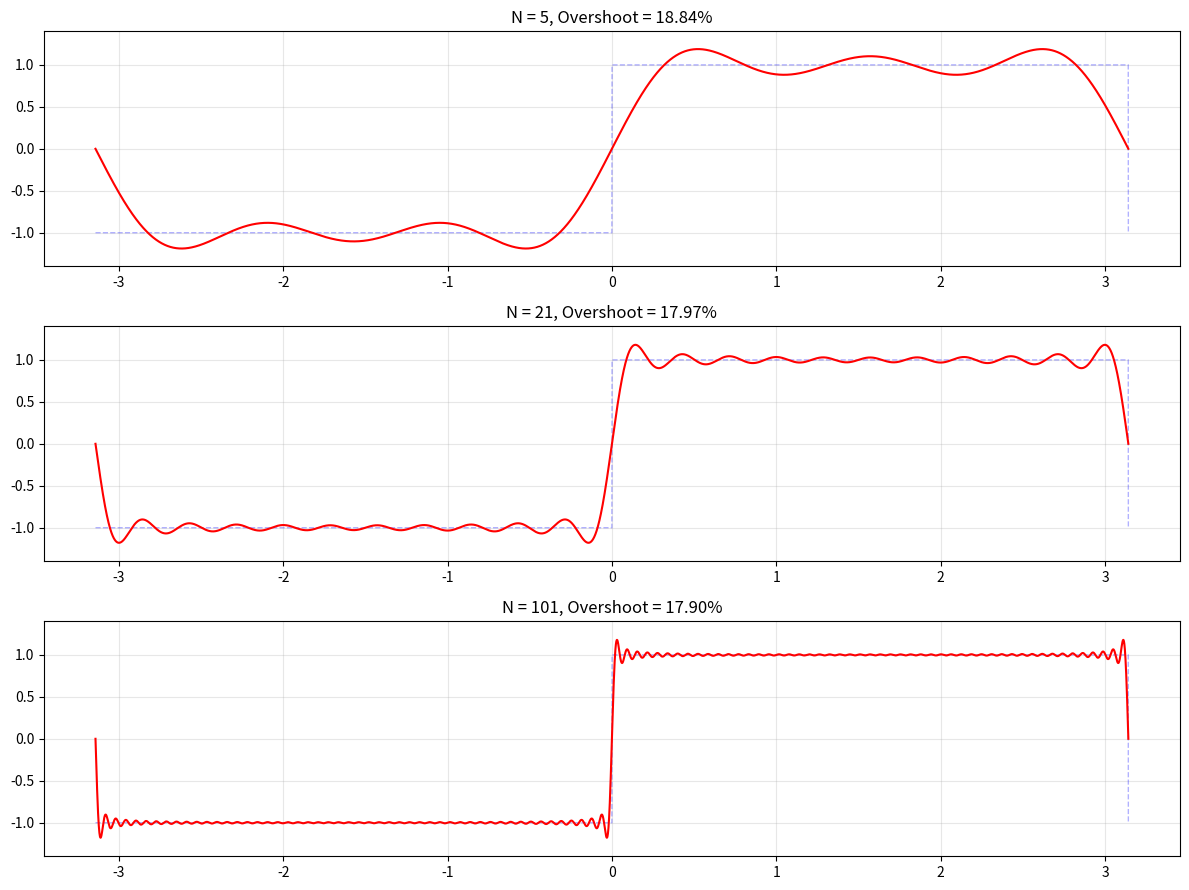
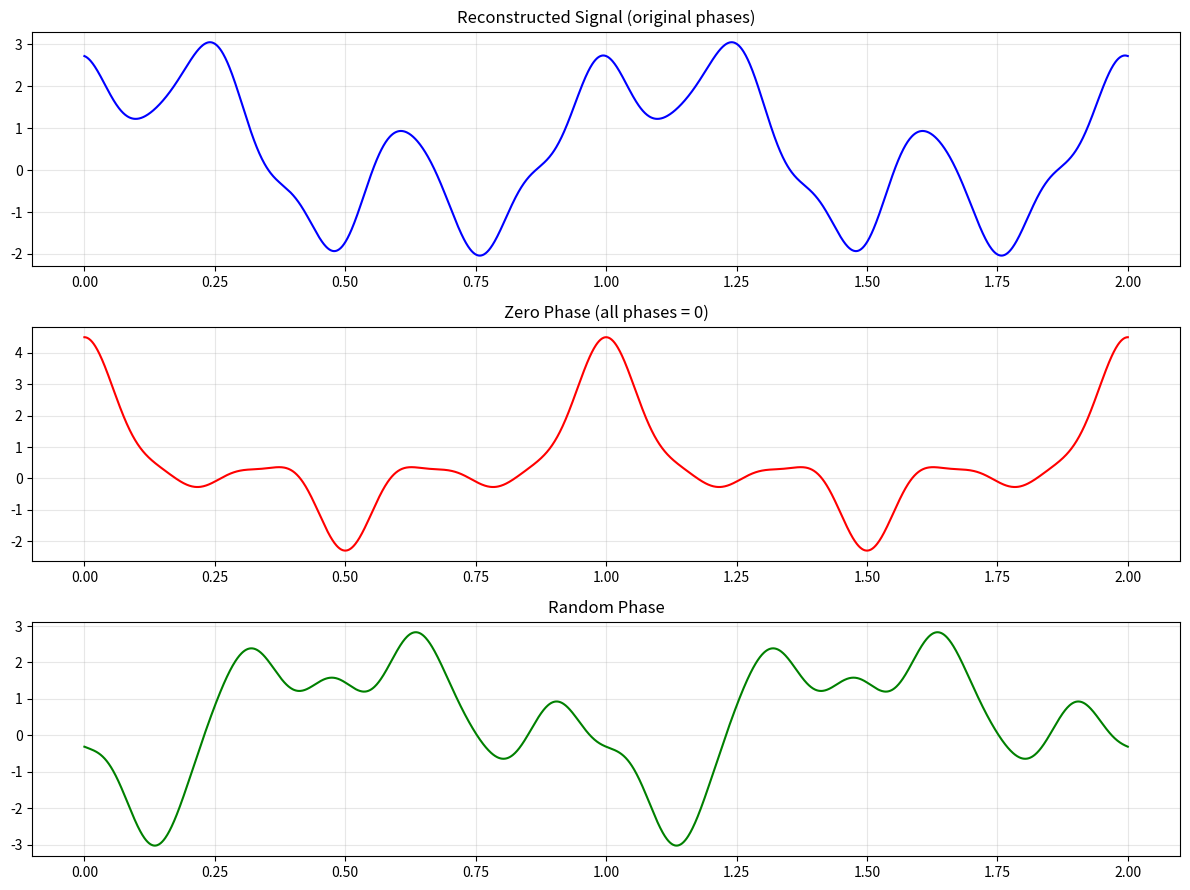
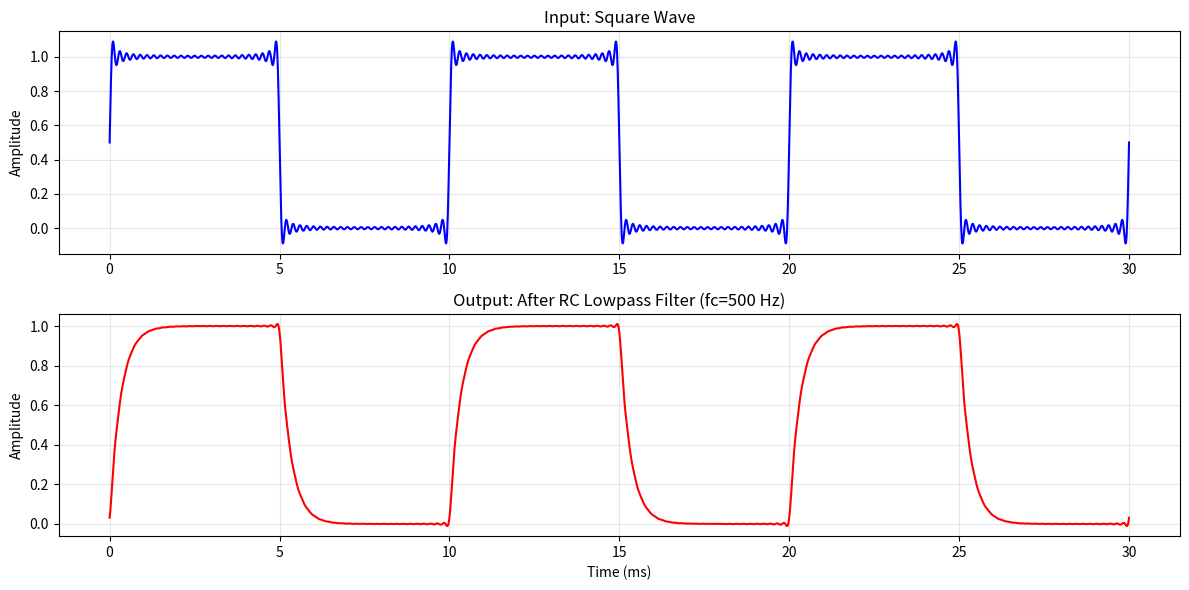

Write the Python code that produced these figures, in order.
"""
Exercises for Lesson 03: Fourier Series and Applications
Topic: Signal_Processing

Solutions to practice problems from the lesson.
"""

import numpy as np
from scipy import integrate

import matplotlib
matplotlib.use('Agg')
import matplotlib.pyplot as plt


# === Exercise 1: Fourier Coefficient Computation ===
# Problem: Compute Fourier series coefficients for various waveforms.

def exercise_1():
    """Fourier coefficient computation for standard waveforms."""
    T0 = 1.0
    omega0 = 2 * np.pi / T0
    N_harmonics = 20
    t = np.linspace(0, T0, 1000, endpoint=False)

    # 1. Full-wave rectified sine: |sin(omega0 * t)|
    # c_0 = 2/pi, c_{2k} = (-1)^{k+1} * 2 / (pi * (4k^2 - 1)), c_{odd} = 0
    # Period is T0/2 for |sin|, so fundamental = 2*omega0
    print("1a) x(t) = |sin(omega0 * t)|")
    print("   Period = T0/2, fundamental freq = 2*f0")
    cn_rectified = {}
    for n in range(-N_harmonics, N_harmonics + 1):
        if n % 2 != 0:
            cn_rectified[n] = 0.0
        else:
            k = n // 2
            if k == 0:
                cn_rectified[n] = 2 / np.pi
            else:
                cn_rectified[n] = 2 / (np.pi * (1 - 4 * k ** 2))

    print(f"   c_0 = {cn_rectified[0]:.6f} (analytical: {2 / np.pi:.6f})")
    print(f"   c_2 = {cn_rectified[2]:.6f}")
    print(f"   c_4 = {cn_rectified[4]:.6f}")
    print()

    # 2. cos^2(omega0 * t) = 0.5 + 0.5*cos(2*omega0*t)
    # c_0 = 0.5, c_{+/-1} using 2*omega0 base: c_0=0.5, c_{+/-2}=0.25
    print("1b) x(t) = cos^2(omega0 * t) = 0.5 + 0.5*cos(2*omega0*t)")
    print("   c_0 = 0.5, c_{+/-2} = 0.25, all others = 0")
    print()

    # 3. Pulse train: numerical computation
    tau = 0.3  # duty cycle = tau/T0 = 0.3
    print(f"1c) Pulse train with tau/T0 = {tau}")
    cn_pulse = {}
    for n in range(-N_harmonics, N_harmonics + 1):
        if n == 0:
            cn_pulse[n] = tau / T0
        else:
            cn_pulse[n] = (tau / T0) * np.sinc(n * tau / T0)
    print(f"   c_0 = {cn_pulse[0]:.6f} (= tau/T0 = {tau / T0:.6f})")
    print(f"   c_1 = {cn_pulse[1]:.6f}")
    print(f"   c_2 = {cn_pulse[2]:.6f}")


# === Exercise 2: Symmetry Exploitation ===
# Problem: Identify symmetry and determine which coefficients are zero.

def exercise_2():
    """Symmetry-based Fourier coefficient analysis."""
    print("2a) x(t) = t^2 on [-pi, pi], periodic")
    print("   Even function -> b_n = 0 (only cosine terms)")
    print("   No half-wave symmetry -> both even and odd harmonics present")
    print()

    print("2b) x(t) = t on [-pi, pi], periodic")
    print("   Odd function -> a_n = 0, a_0 = 0 (only sine terms)")
    print()

    print("2c) x(t) = |t| on [-pi, pi], periodic")
    print("   Even function -> b_n = 0 (only cosine terms)")
    print()

    print("2d) Staircase: +1 for 0<t<pi, -1 for -pi<t<0")
    print("   Odd function -> a_n = 0, a_0 = 0 (only sine terms)")
    print("   Half-wave symmetry -> only odd harmonics")

    # Numerical verification
    T0 = 2 * np.pi
    omega0 = 2 * np.pi / T0
    N_max = 10

    # Signal 2a: t^2
    print("\n--- Numerical verification for x(t) = t^2 ---")
    for n in range(6):
        if n == 0:
            a_n, _ = integrate.quad(lambda t: t ** 2, -np.pi, np.pi)
            a_n /= (2 * np.pi)
            print(f"   a_0 = {a_n:.6f}")
        else:
            a_n, _ = integrate.quad(lambda t: t ** 2 * np.cos(n * t), -np.pi, np.pi)
            a_n /= np.pi
            b_n, _ = integrate.quad(lambda t: t ** 2 * np.sin(n * t), -np.pi, np.pi)
            b_n /= np.pi
            print(f"   a_{n} = {a_n:.6f}, b_{n} = {b_n:.6f}")


# === Exercise 3: Gibbs Phenomenon Investigation ===
# Problem: Compute Fourier partial sums of square wave and analyze overshoot.

def exercise_3():
    """Gibbs phenomenon analysis."""
    T0 = 2 * np.pi
    t = np.linspace(-np.pi, np.pi, 10000)

    # Square wave: +1 for 0<t<pi, -1 for -pi<t<0
    x_true = np.sign(np.sin(t + 1e-10))

    N_values = [5, 21, 101]

    fig, axes = plt.subplots(len(N_values), 1, figsize=(12, 9))

    for idx, N in enumerate(N_values):
        # Fourier partial sum: b_n = 4/(n*pi) for odd n
        S_N = np.zeros_like(t)
        for n in range(1, N + 1):
            if n % 2 == 1:
                b_n = 4 / (n * np.pi)
                S_N += b_n * np.sin(n * t)

        # Peak overshoot
        max_val = np.max(S_N)
        overshoot_pct = (max_val - 1.0) * 100
        print(f"N = {N:3d}: peak value = {max_val:.6f}, overshoot = {overshoot_pct:.2f}%")

        axes[idx].plot(t, x_true, 'b--', alpha=0.3, linewidth=1)
        axes[idx].plot(t, S_N, 'r-', linewidth=1.5)
        axes[idx].set_title(f'N = {N}, Overshoot = {overshoot_pct:.2f}%')
        axes[idx].set_ylim([-1.4, 1.4])
        axes[idx].grid(True, alpha=0.3)

    print(f"\nGibbs overshoot converges to ~8.95% (Si(pi)/pi*2 - 1)")
    print(f"Analytical limit: {(integrate.quad(lambda t: np.sin(t) / t, 0, np.pi)[0] * 2 / np.pi - 1) * 100:.2f}%")

    # Lanczos sigma factors
    print("\n--- Lanczos sigma factors ---")
    S_lanczos = np.zeros_like(t)
    N_lanczos = 101
    for n in range(1, N_lanczos + 1):
        if n % 2 == 1:
            b_n = 4 / (n * np.pi)
            sigma = np.sinc(n / N_lanczos)  # Lanczos factor
            S_lanczos += sigma * b_n * np.sin(n * t)

    max_lanczos = np.max(S_lanczos)
    overshoot_lanczos = (max_lanczos - 1.0) * 100
    print(f"Lanczos (N=101): overshoot = {overshoot_lanczos:.2f}%")

    mse_standard = np.mean((x_true - S_N) ** 2)  # S_N from N=101
    mse_lanczos = np.mean((x_true - S_lanczos) ** 2)
    print(f"MSE standard: {mse_standard:.6f}")
    print(f"MSE Lanczos:  {mse_lanczos:.6f}")

    plt.tight_layout()
    plt.savefig('ex03_gibbs.png', dpi=100, bbox_inches='tight')
    plt.close()
    print("Plot saved to ex03_gibbs.png")


# === Exercise 4: Parseval's Theorem Applications ===
# Problem: Use Parseval's theorem to compute infinite sums.

def exercise_4():
    """Parseval's theorem for computing infinite sums."""
    # 1. Sum 1/n^2 from sawtooth wave
    # Sawtooth: x(t) = t/pi on (-pi, pi), b_n = (-1)^{n+1} * 2/(n*pi) * pi = 2*(-1)^{n+1}/n
    # Actually, for x(t) = t on (-pi, pi): b_n = 2*(-1)^{n+1}/n
    # Power = (1/2pi) * int_{-pi}^{pi} t^2 dt = pi^2/3
    # Parseval: sum |b_n|^2 / 2 = sum (2/n)^2 / 2 = 2 * sum 1/n^2
    # So: pi^2/3 = 2 * sum 1/n^2 -> sum 1/n^2 = pi^2/6

    # More carefully: for x(t) = t on (-pi, pi) periodic:
    # Power P = (1/(2*pi)) * int_{-pi}^{pi} t^2 dt = pi^2/3
    # b_n = 2*(-1)^{n+1}/n, a_0 = 0
    # Parseval: P = sum_{n=1}^{inf} (b_n^2)/2 = sum 4/(2*n^2) = 2 * sum 1/n^2
    # pi^2/3 = 2 * sum 1/n^2 -> sum 1/n^2 = pi^2/6

    partial_sum = sum(1.0 / n ** 2 for n in range(1, 10001))
    print(f"4a) sum(1/n^2) = pi^2/6 = {np.pi ** 2 / 6:.10f}")
    print(f"    Partial sum (10000 terms): {partial_sum:.10f}")
    print()

    # 2. Sum 1/(2k+1)^4 from triangle wave
    # Triangle wave: a_n = -4/(pi^2 * n^2) for odd n, 0 for even n
    # Power = 1/3 (for triangle wave with amplitude 1, period 2*pi)
    # Parseval: 1/3 = sum_{k=0}^{inf} (4/(pi^2*(2k+1)^2))^2 / 2
    # = 8/pi^4 * sum 1/(2k+1)^4
    # -> sum 1/(2k+1)^4 = pi^4/96

    partial_sum_4 = sum(1.0 / (2 * k + 1) ** 4 for k in range(10000))
    print(f"4b) sum(1/(2k+1)^4) = pi^4/96 = {np.pi ** 4 / 96:.10f}")
    print(f"    Partial sum (10000 terms): {partial_sum_4:.10f}")
    print()

    # 3. Pulse train power vs duty cycle
    duty_cycles = [0.1, 0.25, 0.5]
    print("4c) Pulse train power vs duty cycle:")
    for d in duty_cycles:
        # Power = d (fraction of time signal is 1)
        P_analytical = d
        # Verify with Parseval: c_0 = d, c_n = d*sinc(n*d)
        P_parseval = d ** 2  # |c_0|^2
        for n in range(1, 1000):
            cn = d * np.sinc(n * d)
            P_parseval += 2 * cn ** 2  # factor 2 for c_n and c_{-n}
        print(f"   d={d}: P_analytical={P_analytical:.6f}, P_parseval={P_parseval:.6f}")


# === Exercise 5: Signal Reconstruction Challenge ===
# Problem: Reconstruct signal from given Fourier coefficients.

def exercise_5():
    """Signal reconstruction from amplitude and phase spectra."""
    # Given coefficients
    coeffs = {
        0: (0.5, 0),
        1: (0.8, -np.pi / 4),
        2: (0.3, -np.pi / 2),
        3: (0.6, np.pi / 3),
        5: (0.2, -np.pi / 6),
        7: (0.1, np.pi / 4)
    }

    T0 = 1.0
    omega0 = 2 * np.pi / T0
    t = np.linspace(0, 2 * T0, 2000)

    # 1. Reconstruct x(t)
    x = np.zeros_like(t)
    for n, (amp, phase) in coeffs.items():
        c_n = amp * np.exp(1j * phase)
        if n == 0:
            x += amp  # c_0 is real
        else:
            # c_n * e^{jn*omega0*t} + c_{-n} * e^{-jn*omega0*t}
            # = 2*|c_n|*cos(n*omega0*t + angle(c_n))
            x += 2 * amp * np.cos(n * omega0 * t + phase)

    # 2. Average power using Parseval
    P = coeffs[0][0] ** 2  # |c_0|^2
    for n, (amp, phase) in coeffs.items():
        if n > 0:
            P += 2 * amp ** 2  # |c_n|^2 + |c_{-n}|^2
    print(f"Average power (Parseval): {P:.6f}")

    # 3. Zero phase version
    x_zero_phase = np.zeros_like(t)
    for n, (amp, _) in coeffs.items():
        if n == 0:
            x_zero_phase += amp
        else:
            x_zero_phase += 2 * amp * np.cos(n * omega0 * t)

    # 4. Random phase version
    np.random.seed(42)
    x_random_phase = np.zeros_like(t)
    for n, (amp, _) in coeffs.items():
        rand_phase = np.random.uniform(-np.pi, np.pi)
        if n == 0:
            x_random_phase += amp
        else:
            x_random_phase += 2 * amp * np.cos(n * omega0 * t + rand_phase)

    fig, axes = plt.subplots(3, 1, figsize=(12, 9))
    axes[0].plot(t, x, 'b-', linewidth=1.5)
    axes[0].set_title('Reconstructed Signal (original phases)')
    axes[0].grid(True, alpha=0.3)

    axes[1].plot(t, x_zero_phase, 'r-', linewidth=1.5)
    axes[1].set_title('Zero Phase (all phases = 0)')
    axes[1].grid(True, alpha=0.3)

    axes[2].plot(t, x_random_phase, 'g-', linewidth=1.5)
    axes[2].set_title('Random Phase')
    axes[2].grid(True, alpha=0.3)

    plt.tight_layout()
    plt.savefig('ex03_reconstruction.png', dpi=100, bbox_inches='tight')
    plt.close()
    print("Plot saved to ex03_reconstruction.png")
    print("Zero phase: signal becomes symmetric, peaky")
    print("Random phase: signal shape changes completely, power stays the same")


# === Exercise 6: Fourier Series of a Real-World Signal ===
# Problem: Sawtooth wave analysis.

def exercise_6():
    """Sawtooth wave Fourier series analysis."""
    from scipy.signal import sawtooth as make_sawtooth

    f0 = 100
    fs = 44100
    duration = 0.1
    t = np.arange(0, duration, 1 / fs)
    x = make_sawtooth(2 * np.pi * f0 * t)

    T0 = 1 / f0
    N_period = int(T0 * fs)

    # Analytical Fourier coefficients for sawtooth
    # b_n = 2*(-1)^{n+1} / (n*pi)  (for normalized sawtooth)
    # More precisely for scipy sawtooth: b_n = -2/(n*pi)
    N_harmonics_list = [5, 10, 20]

    print(f"Sawtooth wave: f0={f0} Hz, fs={fs} Hz")

    # Numerical computation of Fourier coefficients
    one_period = x[:N_period]
    t_period = t[:N_period]
    cn_numerical = {}
    for n in range(-25, 26):
        integrand = one_period * np.exp(-1j * 2 * np.pi * n * f0 * t_period)
        cn_numerical[n] = np.trapz(integrand, t_period) * f0

    # Compare numerical vs analytical
    print("\nCoefficient comparison (|c_n|):")
    for n in [1, 2, 3, 4, 5]:
        analytical = 1 / (n * np.pi)  # magnitude
        numerical = np.abs(cn_numerical[n])
        print(f"  n={n}: analytical={analytical:.6f}, numerical={numerical:.6f}")

    # Reconstruction with different numbers of harmonics
    print("\nReconstruction SNR:")
    for N_h in N_harmonics_list:
        x_recon = np.zeros_like(t)
        for n in range(-N_h, N_h + 1):
            if n in cn_numerical:
                x_recon += np.real(cn_numerical[n] * np.exp(1j * 2 * np.pi * n * f0 * t))
            elif n != 0:
                # Use analytical
                pass

        # Using analytical coefficients for cleaner reconstruction
        x_recon_a = np.zeros_like(t)
        for n in range(1, N_h + 1):
            b_n = -2 / (n * np.pi)
            x_recon_a += b_n * np.sin(2 * np.pi * n * f0 * t)

        noise = x - x_recon_a
        signal_power = np.mean(x ** 2)
        noise_power = np.mean(noise ** 2)
        snr = 10 * np.log10(signal_power / noise_power) if noise_power > 0 else float('inf')
        print(f"  N_harmonics={N_h:2d}: SNR = {snr:.2f} dB")


# === Exercise 7: Fourier Series and LTI Systems ===
# Problem: Square wave through RC lowpass filter.

def exercise_7():
    """Square wave through RC lowpass filter."""
    f0 = 100  # Hz
    omega0 = 2 * np.pi * f0
    fc = 500  # cutoff frequency
    omega_c = 2 * np.pi * fc

    # Square wave coefficients: c_n = 2/(j*n*pi) for odd n, 0 for even n
    # RC lowpass: H(jw) = 1/(1 + jw/omega_c)
    N_harmonics = 50
    t = np.linspace(0, 3 / f0, 3000)

    # Input reconstruction
    x = np.zeros_like(t)
    y = np.zeros_like(t)

    print("Square wave (f0=100 Hz) through RC lowpass (fc=500 Hz)")
    print("\nOutput Fourier coefficients d_n = c_n * H(jn*omega0):")

    for n in range(-N_harmonics, N_harmonics + 1):
        if n == 0:
            c_n = 0.5  # DC component
            H_n = 1.0
        elif n % 2 != 0:
            c_n = 2 / (1j * n * np.pi)  # but actually for square wave 0 to 1
            # Standard: c_n = 1/(j*n*pi) * (1 - (-1)^n)
            c_n = (1 - (-1) ** n) / (2j * n * np.pi)
            H_n = 1 / (1 + 1j * n * omega0 / omega_c)
        else:
            continue

        d_n = c_n * H_n
        x += np.real(c_n * np.exp(1j * n * omega0 * t))
        y += np.real(d_n * np.exp(1j * n * omega0 * t))

        if 0 < abs(n) <= 5:
            print(f"  n={n:+3d}: |c_n|={np.abs(c_n):.4f}, |H|={np.abs(H_n):.4f}, "
                  f"|d_n|={np.abs(d_n):.4f}")

    fig, axes = plt.subplots(2, 1, figsize=(12, 6))
    axes[0].plot(t * 1000, x, 'b-', linewidth=1.5)
    axes[0].set_title('Input: Square Wave')
    axes[0].set_ylabel('Amplitude')
    axes[0].grid(True, alpha=0.3)

    axes[1].plot(t * 1000, y, 'r-', linewidth=1.5)
    axes[1].set_title('Output: After RC Lowpass Filter (fc=500 Hz)')
    axes[1].set_xlabel('Time (ms)')
    axes[1].set_ylabel('Amplitude')
    axes[1].grid(True, alpha=0.3)

    plt.tight_layout()
    plt.savefig('ex03_lti_filtering.png', dpi=100, bbox_inches='tight')
    plt.close()
    print("\nThe filter smooths the sharp transitions (reduces Gibbs phenomenon)")
    print("Plot saved to ex03_lti_filtering.png")


# === Exercise 8: Discrete-Time Fourier Series ===
# Problem: DT Fourier series of a periodic square wave.

def exercise_8():
    """Discrete-time Fourier series with exact reconstruction."""
    N = 32  # period

    # Discrete square wave: 1 for n=0..15, -1 for n=16..31
    x = np.ones(N)
    x[N // 2:] = -1

    # DT Fourier series coefficients (= DFT / N)
    X = np.fft.fft(x)
    c = X / N

    print(f"DT periodic square wave, period N = {N}")
    print(f"Number of nonzero coefficients: {np.sum(np.abs(c) > 1e-10)}")
    print(f"First 8 coefficients |c_k|: {np.abs(c[:8])}")

    # Reconstruction
    x_recon = np.zeros(N, dtype=complex)
    for k in range(N):
        x_recon += c[k] * np.exp(1j * 2 * np.pi * k * np.arange(N) / N)

    recon_error = np.max(np.abs(x - np.real(x_recon)))
    print(f"Reconstruction error: {recon_error:.2e}")
    print("Reconstruction is EXACT (no Gibbs phenomenon in DT)")

    # Compare with np.fft.fft
    X_fft = np.fft.fft(x)
    x_ifft = np.real(np.fft.ifft(X_fft))
    fft_error = np.max(np.abs(x - x_ifft))
    print(f"FFT/IFFT error: {fft_error:.2e}")
    print()
    print("DT Fourier series has NO Gibbs phenomenon because:")
    print("  - The representation uses exactly N coefficients for N samples")
    print("  - There is no truncation of harmonics")
    print("  - The DFT is an exact, invertible transform")


if __name__ == "__main__":
    print("=== Exercise 1: Fourier Coefficient Computation ===")
    exercise_1()
    print("\n=== Exercise 2: Symmetry Exploitation ===")
    exercise_2()
    print("\n=== Exercise 3: Gibbs Phenomenon Investigation ===")
    exercise_3()
    print("\n=== Exercise 4: Parseval's Theorem Applications ===")
    exercise_4()
    print("\n=== Exercise 5: Signal Reconstruction Challenge ===")
    exercise_5()
    print("\n=== Exercise 6: Fourier Series of a Real-World Signal ===")
    exercise_6()
    print("\n=== Exercise 7: Fourier Series and LTI Systems ===")
    exercise_7()
    print("\n=== Exercise 8: Discrete-Time Fourier Series ===")
    exercise_8()
    print("\nAll exercises completed!")
